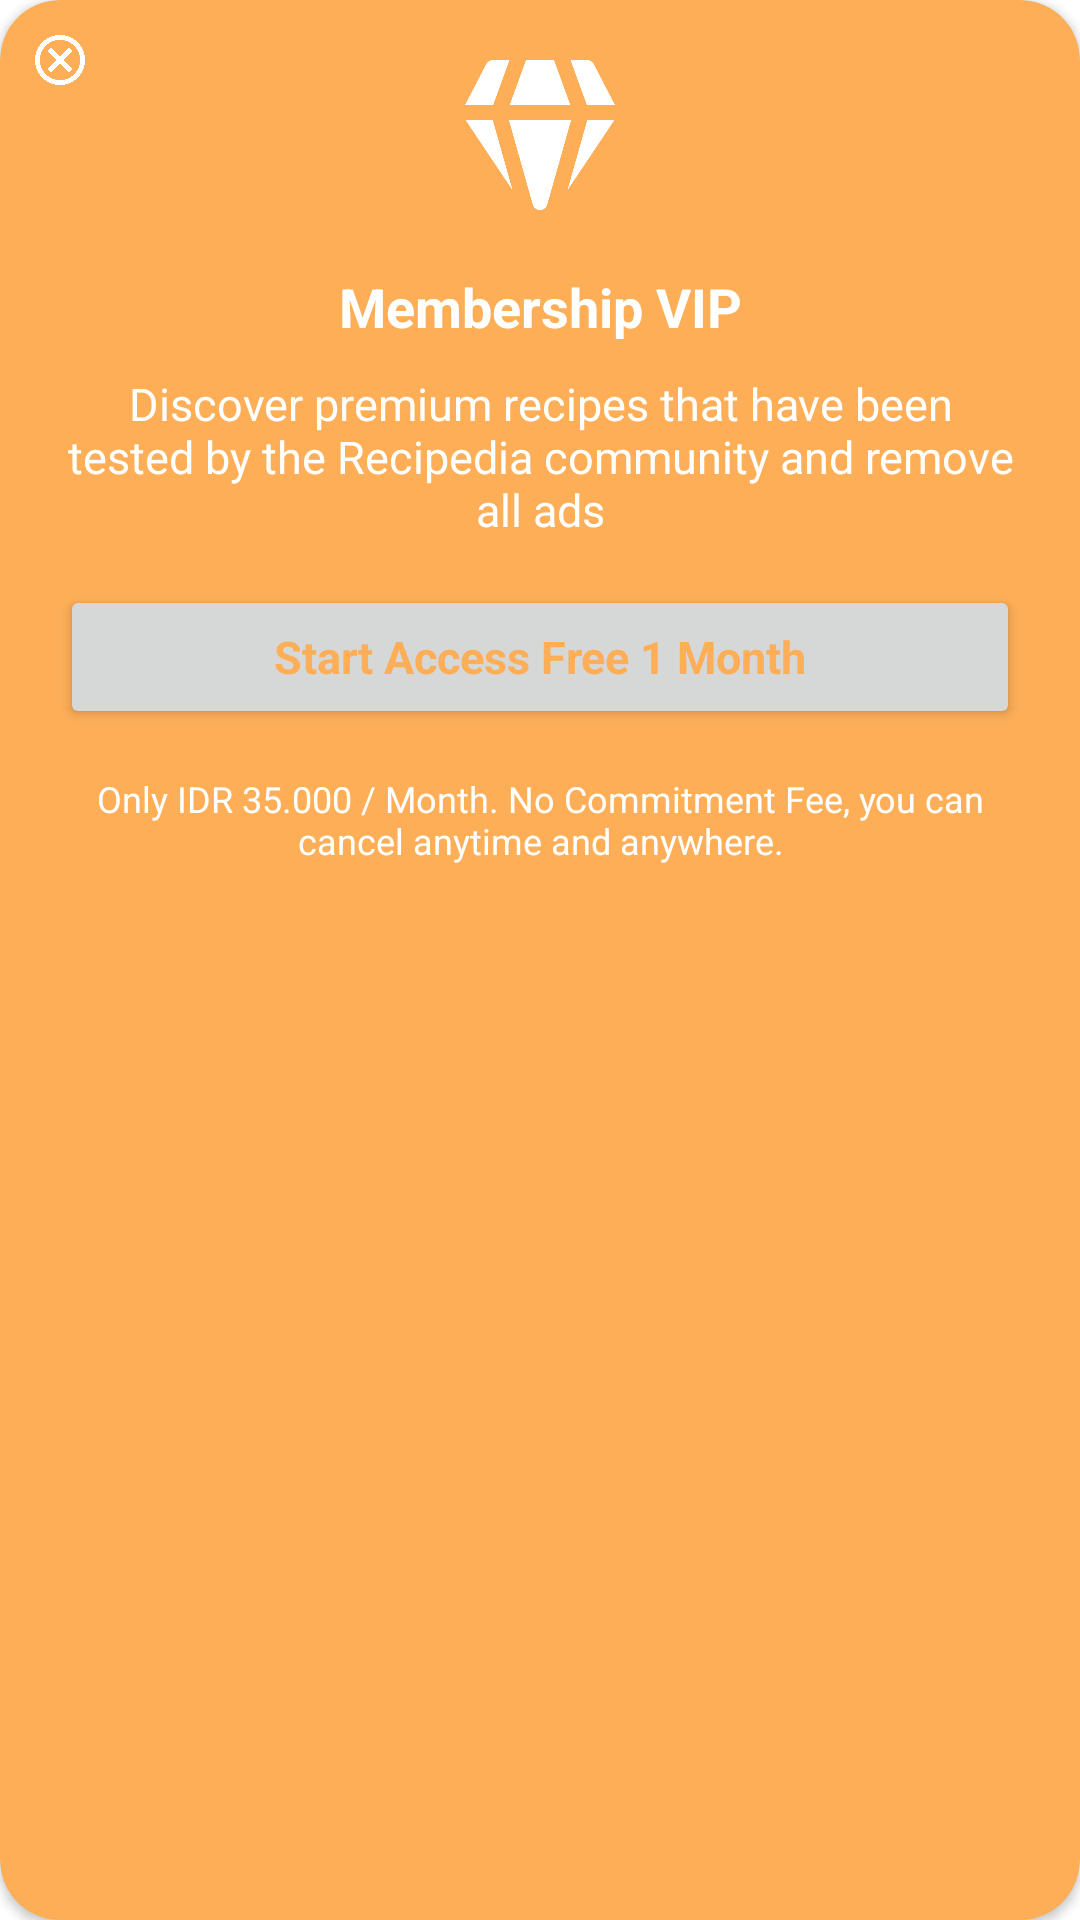

Write the Android layout XML for this screen, with the resource values it uses.
<!-- AndroidManifest.xml: application theme Theme.Recipedia -->
<!-- res/layout/membership.xml -->
<?xml version="1.0" encoding="utf-8"?>
<androidx.cardview.widget.CardView xmlns:android="http://schemas.android.com/apk/res/android"
    android:id="@+id/Membership"
    xmlns:app="http://schemas.android.com/apk/res-auto"
    android:layout_width="wrap_content"
    android:layout_height="wrap_content"
    android:orientation="vertical"
    app:cardBackgroundColor="@color/yellow"
    app:cardCornerRadius="20dp"
    >

    <Button
        android:id="@+id/cancel"
        android:layout_marginTop="10dp"
        android:layout_marginLeft="10dp"
        android:layout_width="20dp"
        android:layout_height="20dp"
        android:background="@drawable/cancel"
        android:theme="@style/Button_white"
        />

    <LinearLayout
        android:id="@+id/MembershipBox"
        android:layout_width="wrap_content"
        android:layout_height="wrap_content"
        android:orientation="vertical">

        <ImageView
            android:id="@+id/vip_images"
            android:layout_width="50dp"
            android:layout_height="50dp"
            android:layout_gravity="center"
            android:layout_marginTop="20dp"
            android:layout_marginBottom="20dp"
            android:src="@drawable/white_diamond" />

        <TextView
            android:id="@+id/MembershipTitle"
            android:layout_width="match_parent"
            android:layout_height="wrap_content"
            android:layout_marginBottom="10dp"
            android:drawablePadding="8dp"
            android:text="Membership VIP"
            android:textAlignment="center"
            android:textColor="@color/white"
            android:textSize="18sp"
            android:textStyle="bold" />


        <TextView
            android:id="@+id/vip_text"
            android:layout_width="wrap_content"
            android:layout_height="wrap_content"
            android:layout_gravity="center"
            android:layout_marginLeft="20dp"
            android:layout_marginRight="20dp"
            android:focusable="false"
            android:inputType="none"
            android:text="Discover premium recipes that have been tested by the Recipedia community and remove all ads"
            android:textAlignment="center"
            android:textColor="@color/white"
            android:textSize="15sp" />

        <Button
            android:id="@+id/access"
            android:layout_width="match_parent"
            android:layout_height="wrap_content"
            android:layout_gravity="center"
            android:layout_marginLeft="20dp"
            android:layout_marginTop="15dp"
            android:layout_marginRight="20dp"
            android:elevation="10dp"
            android:text="Start Access Free 1 Month"
            android:textAllCaps="false"
            android:textColor="@color/yellow"
            android:textSize="15sp"
            android:textStyle="bold"
            android:theme="@style/Button_white" />

        <TextView
            android:id="@+id/textView"
            android:layout_width="match_parent"
            android:layout_height="match_parent"
            android:layout_gravity="center"
            android:layout_marginLeft="25dp"
            android:layout_marginTop="15dp"
            android:layout_marginRight="25dp"
            android:layout_marginBottom="16dp"
            android:text="Only IDR 35.000 / Month. No Commitment Fee, you can cancel anytime and anywhere."
            android:textAlignment="center"
            android:textColor="@color/white"
            android:textSize="12sp" />

    </LinearLayout>
</androidx.cardview.widget.CardView>
<!-- resources referenced by this layout -->
<resources>
  <color name="white">#FFFFFFFF</color>
  <color name="yellow">#FDAE57</color>
  <!-- drawable cancel: png bitmap (drawable, 10542 bytes) -->
  <!-- drawable white_diamond: png bitmap (drawable, 10695 bytes) -->
  <style name="Button_white" parent="Theme.AppCompat.Light.NoActionBar">
          <item name="colorPrimary">@color/white</item>
          <item name="elevation">2dp</item>
      </style>
  <style name="Theme.Recipedia" parent="Base.Theme.Recipedia" />
  <style name="Base.Theme.Recipedia" parent="Theme.MaterialComponents.Light.NoActionBar">
          <item name="colorPrimaryDark">@color/aqua</item>
          <item name="colorPrimary">@color/aqua</item>
          <item name="textAppearanceButton">@style/TextAppearance.AppCompat.Button</item>
          <item name="fontFamily">sans-serif</item>
          
          
      </style>
  <color name="aqua">#25AE87</color>
</resources>
